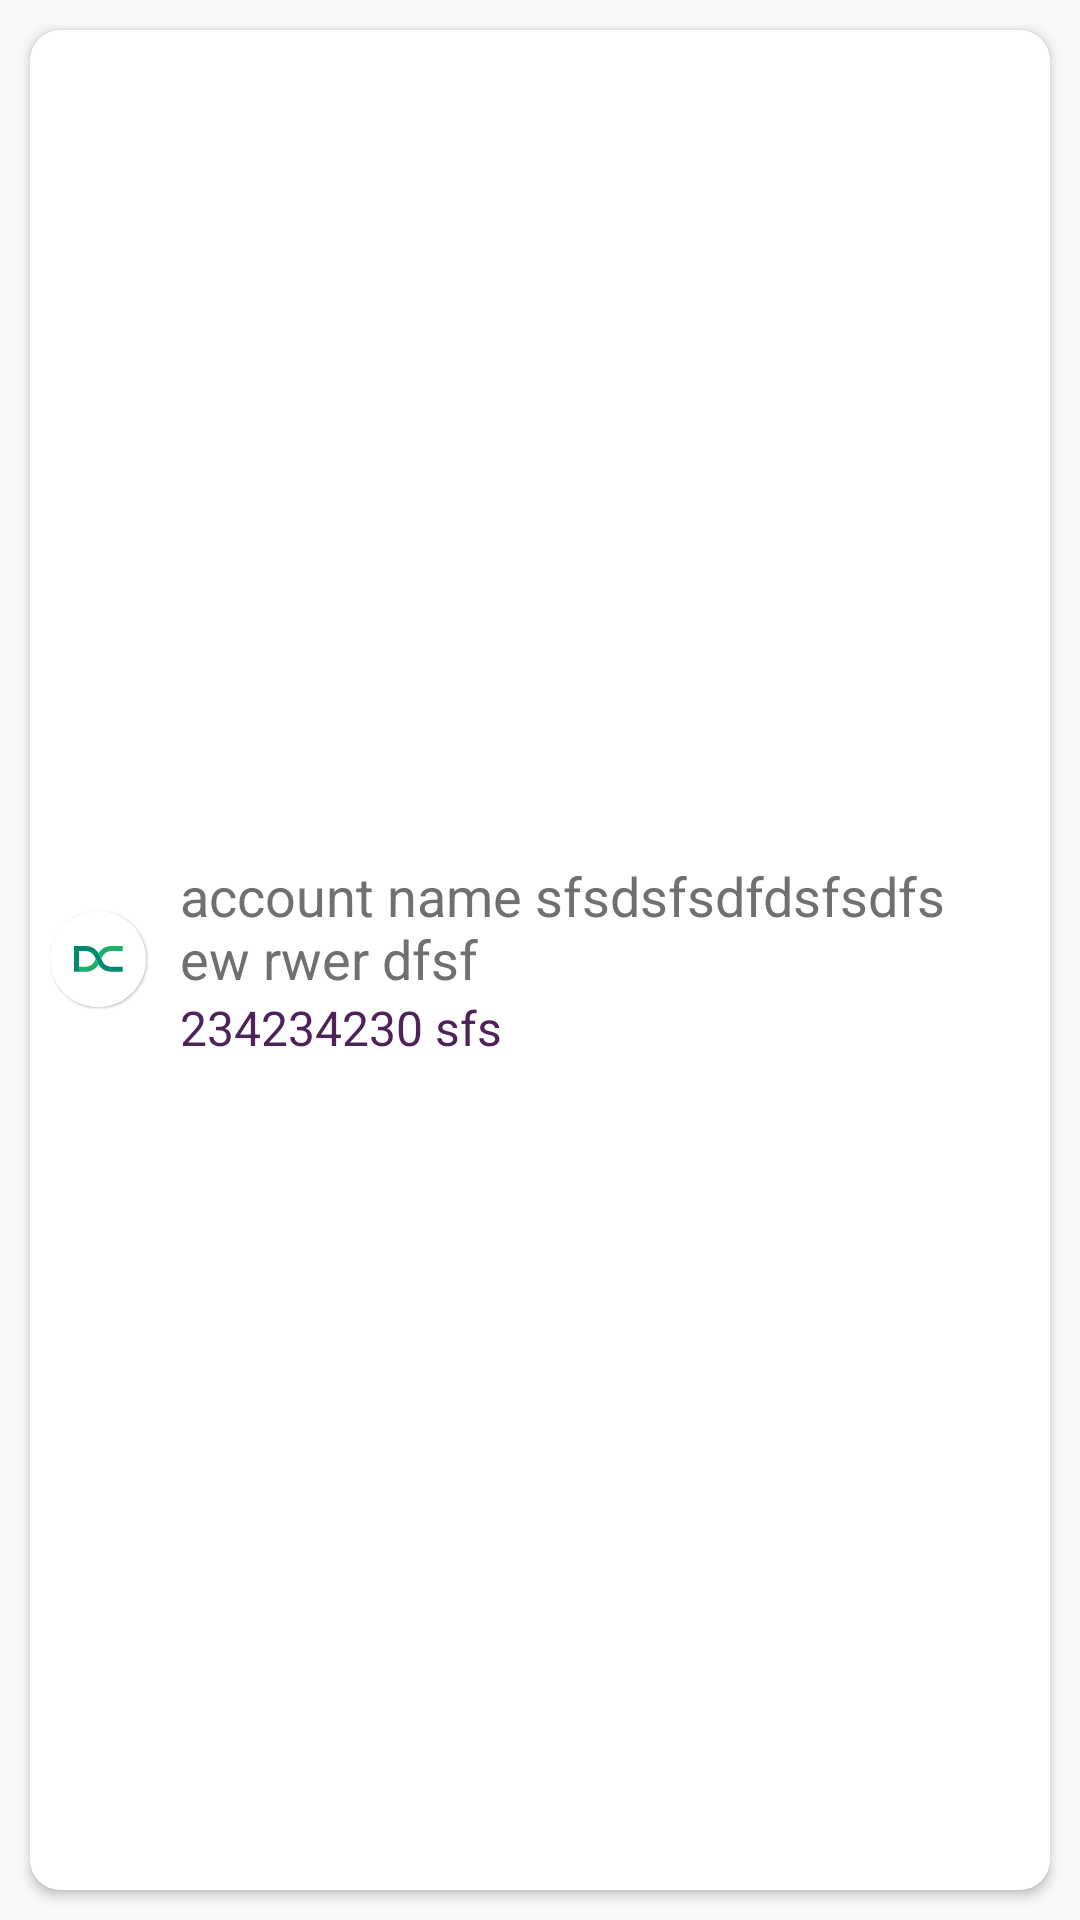

Android layout source for this screen:
<!-- AndroidManifest.xml: application theme Theme.AppCompat.Light.NoActionBar -->
<!-- res/layout/cardview_accountinfo_layout.xml -->
<?xml version="1.0" encoding="utf-8"?>
<LinearLayout xmlns:android="http://schemas.android.com/apk/res/android"
    xmlns:app="http://schemas.android.com/apk/res-auto"
    android:layout_width="match_parent"
    android:layout_height="100sp"
    android:background="@color/colorPageBkg">

    <androidx.cardview.widget.CardView
        android:id="@+id/cardView_account"
        android:layout_width="match_parent"
        android:layout_height="match_parent"
        android:clickable="true"
        android:foreground="?android:attr/selectableItemBackground"
        android:layout_margin="10dp"
        app:cardBackgroundColor="#FFFFFF"
        app:cardElevation="2dp"
        app:cardCornerRadius="10dp" >

        <RelativeLayout
            android:id="@+id/rlayout_account_cardview"
            android:layout_width="match_parent"
            android:layout_height="match_parent"
            android:layout_margin="1dp">

            <ImageView
                android:id="@+id/imageView_account_coinlogo"
                android:layout_width="wrap_content"
                android:layout_height="wrap_content"
                app:srcCompat="@drawable/dct"

                android:layout_alignParentLeft="true"
                android:layout_centerVertical="true"

                android:padding = "5dp"/>

            

            <LinearLayout
                android:layout_width="wrap_content"
                android:layout_height="wrap_content"
                android:layout_centerVertical="true"
                android:layout_alignParentRight="true"
                android:layout_toRightOf="@+id/imageView_account_coinlogo"
                android:orientation="vertical">

                

                <TextView
                    android:id="@+id/textView_account_name"
                    android:layout_width="wrap_content"
                    android:layout_height="wrap_content"
                    android:layout_marginLeft="5dp"
                    android:layout_marginRight="20dp"
                    android:text="account name sfsdsfsdfdsfsdfs ew rwer dfsf"
                    android:textSize="18sp"
                    android:textColor="@color/colorAccountInfo"
                    android:layout_weight="4"
                    android:gravity="left"/>

                <TextView
                    android:id="@+id/textView_account_balance"
                    android:layout_width="wrap_content"
                    android:layout_height="wrap_content"
                    android:layout_weight="1"
                    android:layout_marginLeft="5dp"
                    android:textAlignment="viewEnd"
                    android:text="234234230 sfs"
                    android:textSize="16sp"
                    android:textColor="@color/colorPurple"/>

            </LinearLayout>


        </RelativeLayout>

    </androidx.cardview.widget.CardView>

</LinearLayout>
<!-- resources referenced by this layout -->
<resources>
  <color name="colorAccountInfo">#707070</color>
  <color name="colorPageBkg">#F8F8F8</color>
  <color name="colorPurple">#4F2359</color>
  <!-- drawable dct: png bitmap (drawable-hdpi, 2607 bytes) -->
</resources>
